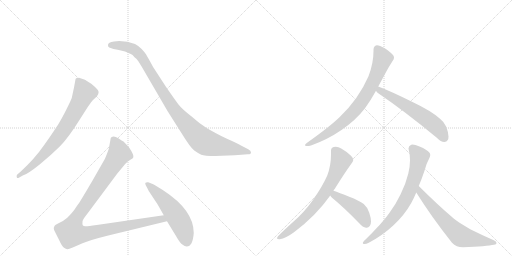
t = 0.00 s
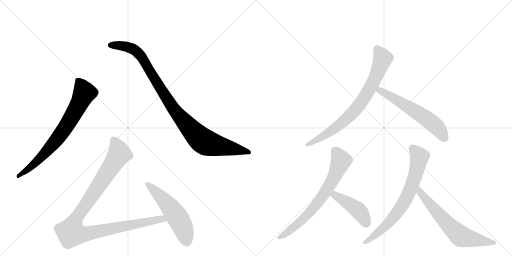
t = 1.75 s
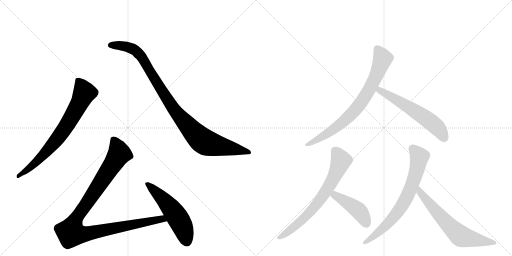
t = 3.50 s
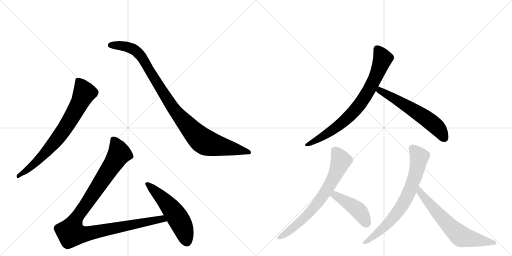
t = 5.24 s
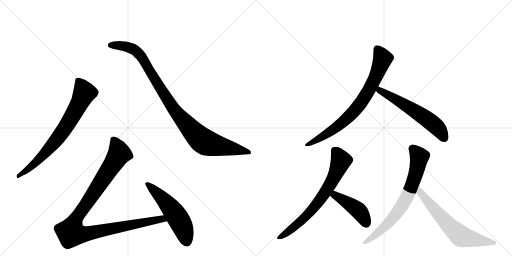
t = 6.99 s
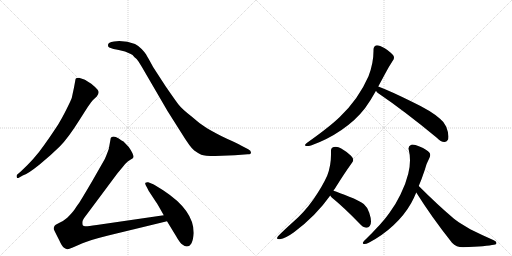
t = 8.74 s

The animated SVG that drew these frames (rendered in a browser with its animation timeline set to each time). Animation: 10 CSS @keyframes rules; one cycle of 8.74 s.

<svg version="1.1" viewBox="0 0 2048 1024" xmlns="http://www.w3.org/2000/svg">
  <g stroke="lightgray" stroke-dasharray="1,1" stroke-width="1" transform="scale(4, 4)">
    <line x1="0" y1="0" x2="256" y2="256"></line>
    <line x1="256" y1="0" x2="0" y2="256"></line>
    <line x1="128" y1="0" x2="128" y2="256"></line>
    <line x1="0" y1="128" x2="256" y2="128"></line>
    <line x1="256" y1="0" x2="512" y2="256"></line>
    <line x1="512" y1="0" x2="256" y2="256"></line>
    <line x1="384" y1="0" x2="384" y2="256"></line>
    <line x1="256" y1="128" x2="512" y2="128"></line>
  </g>
<g transform="scale(1, -1) translate(0, -850)">
   <style type="text/css">
    @keyframes keyframes0 {
      from {
       stroke: black;
       stroke-dashoffset: 744;
       stroke-width: 128;
       }
       71% {
       animation-timing-function: step-end;
       stroke: black;
       stroke-dashoffset: 0;
       stroke-width: 128;
       }
       to {
       stroke: black;
       stroke-width: 1024;
       }
       }
       #make-me-a-hanzi-animation-0 {
         animation: keyframes0 0.855469s both;
         animation-delay: 0.000000s;
         animation-timing-function: linear;
       }
    @keyframes keyframes1 {
      from {
       stroke: black;
       stroke-dashoffset: 1001;
       stroke-width: 128;
       }
       77% {
       animation-timing-function: step-end;
       stroke: black;
       stroke-dashoffset: 0;
       stroke-width: 128;
       }
       to {
       stroke: black;
       stroke-width: 1024;
       }
       }
       #make-me-a-hanzi-animation-1 {
         animation: keyframes1 1.064616s both;
         animation-delay: 0.855469s;
         animation-timing-function: linear;
       }
    @keyframes keyframes2 {
      from {
       stroke: black;
       stroke-dashoffset: 1068;
       stroke-width: 128;
       }
       78% {
       animation-timing-function: step-end;
       stroke: black;
       stroke-dashoffset: 0;
       stroke-width: 128;
       }
       to {
       stroke: black;
       stroke-width: 1024;
       }
       }
       #make-me-a-hanzi-animation-2 {
         animation: keyframes2 1.119141s both;
         animation-delay: 1.920085s;
         animation-timing-function: linear;
       }
    @keyframes keyframes3 {
      from {
       stroke: black;
       stroke-dashoffset: 541;
       stroke-width: 128;
       }
       64% {
       animation-timing-function: step-end;
       stroke: black;
       stroke-dashoffset: 0;
       stroke-width: 128;
       }
       to {
       stroke: black;
       stroke-width: 1024;
       }
       }
       #make-me-a-hanzi-animation-3 {
         animation: keyframes3 0.690267s both;
         animation-delay: 3.039225s;
         animation-timing-function: linear;
       }
    @keyframes keyframes4 {
      from {
       stroke: black;
       stroke-dashoffset: 779;
       stroke-width: 128;
       }
       72% {
       animation-timing-function: step-end;
       stroke: black;
       stroke-dashoffset: 0;
       stroke-width: 128;
       }
       to {
       stroke: black;
       stroke-width: 1024;
       }
       }
       #make-me-a-hanzi-animation-4 {
         animation: keyframes4 0.883952s both;
         animation-delay: 3.729492s;
         animation-timing-function: linear;
       }
    @keyframes keyframes5 {
      from {
       stroke: black;
       stroke-dashoffset: 591;
       stroke-width: 128;
       }
       66% {
       animation-timing-function: step-end;
       stroke: black;
       stroke-dashoffset: 0;
       stroke-width: 128;
       }
       to {
       stroke: black;
       stroke-width: 1024;
       }
       }
       #make-me-a-hanzi-animation-5 {
         animation: keyframes5 0.730957s both;
         animation-delay: 4.613444s;
         animation-timing-function: linear;
       }
    @keyframes keyframes6 {
      from {
       stroke: black;
       stroke-dashoffset: 710;
       stroke-width: 128;
       }
       70% {
       animation-timing-function: step-end;
       stroke: black;
       stroke-dashoffset: 0;
       stroke-width: 128;
       }
       to {
       stroke: black;
       stroke-width: 1024;
       }
       }
       #make-me-a-hanzi-animation-6 {
         animation: keyframes6 0.827799s both;
         animation-delay: 5.344401s;
         animation-timing-function: linear;
       }
    @keyframes keyframes7 {
      from {
       stroke: black;
       stroke-dashoffset: 441;
       stroke-width: 128;
       }
       59% {
       animation-timing-function: step-end;
       stroke: black;
       stroke-dashoffset: 0;
       stroke-width: 128;
       }
       to {
       stroke: black;
       stroke-width: 1024;
       }
       }
       #make-me-a-hanzi-animation-7 {
         animation: keyframes7 0.608887s both;
         animation-delay: 6.172201s;
         animation-timing-function: linear;
       }
    @keyframes keyframes8 {
      from {
       stroke: black;
       stroke-dashoffset: 722;
       stroke-width: 128;
       }
       70% {
       animation-timing-function: step-end;
       stroke: black;
       stroke-dashoffset: 0;
       stroke-width: 128;
       }
       to {
       stroke: black;
       stroke-width: 1024;
       }
       }
       #make-me-a-hanzi-animation-8 {
         animation: keyframes8 0.837565s both;
         animation-delay: 6.781087s;
         animation-timing-function: linear;
       }
    @keyframes keyframes9 {
      from {
       stroke: black;
       stroke-dashoffset: 651;
       stroke-width: 128;
       }
       68% {
       animation-timing-function: step-end;
       stroke: black;
       stroke-dashoffset: 0;
       stroke-width: 128;
       }
       to {
       stroke: black;
       stroke-width: 1024;
       }
       }
       #make-me-a-hanzi-animation-9 {
         animation: keyframes9 0.779785s both;
         animation-delay: 7.618652s;
         animation-timing-function: linear;
       }
</style>
<path d="M 91 148 Q 112 155 158.5 192.5 Q 205 230 239 264 Q 273 298 321 375 L 351 422 Q 368 446 371 449 L 387 464 Q 400 481 390.5 491.5 Q 381 502 365 515 Q 344 529 337 532 L 316 539 Q 310 539 304 537 Q 301 532 301 527 L 296 500 L 287 458 Q 284 449 265.5 412 Q 247 375 232 351.5 Q 217 328 177.5 271 Q 138 214 82 163 L 69 152 Q 65 148 67 141.5 Q 69 135 77 140 L 91 148 Z" fill="lightgray"></path> 
<path d="M 456 684 Q 432 682 432 670 Q 431 663 437 660 L 454 654 Q 466 652 475 650 L 500 644 L 523 634 Q 530 632 538 621 Q 547 615 554 604 L 567 583 L 670 406 L 725 319 Q 762 259 777 248 Q 792 237 805 231.5 Q 818 226 861 226 L 939 229 L 991 233 Q 1004 233 1004 240.5 Q 1004 248 993 253 L 964 268 Q 949 277 910 294 Q 857 320 826.5 338.5 Q 796 357 764 386 Q 727 415 714 432 Q 701 449 663 504 L 613 581 Q 590 623 584.5 632 Q 579 641 566.5 654 Q 554 667 540 674 Q 510 686 477 686 L 456 684 Z" fill="lightgray"></path> 
<path d="M 655 -11 L 387 -50 Q 347 -56 341 -55 Q 334 -54 331 -51 Q 329 -45 330 -36 Q 331 -28 347 -8 L 470 157 L 490 181 Q 503 198 511 204 L 523 212 Q 532 217 533 220 Q 537 230 515 262 L 494 284 Q 488 287 475 296 Q 462 304 454 304 Q 445 303 443 298 L 435 254 Q 422 218 417 210 L 369 126 Q 321 44 314 35 Q 307 26 299 13 Q 290 0 269 -21 Q 253 -35 236 -42 Q 219 -50 218 -54 Q 213 -62 216 -69 Q 219 -76 236 -109 Q 248 -136 256 -141 Q 264 -146 269 -147 Q 273 -148 291 -140 L 330 -123 Q 357 -111 433 -92 L 668 -35 C 697 -28 685 -7 655 -11 Z" fill="lightgray"></path> 
<path d="M 775 -82 Q 775 9 654 88 Q 619 111 608 115 L 593 121 Q 586 122 582 119 Q 579 116 583.5 108 Q 588 100 590 96 L 595 86 L 624 42 Q 630 34 655 -11 L 668 -35 L 704 -94 Q 720 -123 731 -129 Q 738 -136 747 -136 Q 771 -136 775 -82 Z" fill="lightgray"></path> 
<path d="M 1227 278 Q 1220 273 1220 270 Q 1220 267 1225 266 L 1229 266 Q 1235 266 1244 268 Q 1309 291 1366 330 Q 1423 369 1460 417 Q 1482 447 1504 487 L 1513 504 L 1541 556 Q 1555 583 1571 607 Q 1576 613 1576 619 Q 1576 623 1574 627 Q 1567 639 1539 657 Q 1518 669 1508 669 L 1507 669 Q 1494 666 1494 651 L 1494 646 Q 1494 597 1474 545 Q 1455 501 1425 458 Q 1395 416 1359 382 Q 1320 344 1227 278 Z" fill="lightgray"></path> 
<path d="M 1504 487 Q 1507 481 1513 477 Q 1619 405 1746 300 Q 1764 282 1777 282 L 1778 282 Q 1786 282 1791 290 Q 1794 295 1794 304 Q 1794 319 1785 343 Q 1776 363 1760 375 Q 1726 406 1648 443 Q 1561 486 1513 504 C 1485 515 1485 510 1504 487 Z" fill="lightgray"></path> 
<path d="M 1334 87 Q 1335 92 1338 93 Q 1375 153 1408 199 Q 1413 205 1413 210 Q 1413 218 1404 227 Q 1386 244 1365 256 Q 1354 263 1343 263 Q 1339 263 1335 262 Q 1324 260 1324 247 L 1324 231 Q 1324 187 1309 148 Q 1291 107 1254 53 Q 1216 -1 1170 -40 Q 1130 -76 1112 -95 Q 1108 -100 1108 -103 Q 1108 -107 1117 -107 L 1119 -107 Q 1143 -103 1176 -79 Q 1264 -13 1321 68 L 1334 87 Z" fill="lightgray"></path> 
<path d="M 1321 68 Q 1323 64 1327 60 Q 1377 19 1435 -41 Q 1452 -60 1464 -61 L 1467 -61 Q 1474 -61 1479 -54 Q 1484 -48 1484 -36 Q 1484 -22 1477 -1 Q 1470 21 1455 34 Q 1436 48 1397 63 Q 1356 80 1334 87 C 1306 96 1304 93 1321 68 Z" fill="lightgray"></path> 
<path d="M 1456 -114 Q 1451 -119 1451 -122 Q 1451 -125 1456 -126 L 1458 -126 Q 1465 -126 1475 -121 Q 1529 -93 1574 -51 Q 1618 -10 1645 38 Q 1656 58 1665 80 L 1675 106 Q 1687 134 1699 170 Q 1706 197 1718 219 Q 1721 225 1721 230 Q 1721 235 1718 239 Q 1709 251 1678 264 Q 1660 272 1650 272 Q 1647 272 1645 271 Q 1634 267 1634 256 Q 1634 254 1635 251 Q 1640 231 1640 209 Q 1640 183 1633 155 Q 1623 114 1602 72 Q 1583 32 1556 -4 Q 1528 -44 1456 -114 Z" fill="lightgray"></path> 
<path d="M 1665 80 Q 1727 -19 1808 -121 Q 1825 -139 1852 -139 Q 1948 -135 1976 -129 Q 1986 -127 1986 -123 L 1986 -122 Q 1986 -115 1975 -111 Q 1923 -88 1881 -67 L 1848 -47 Q 1831 -37 1816 -25 Q 1750 31 1675 106 C 1654 127 1649 105 1665 80 Z" fill="lightgray"></path> 
      <clipPath id="make-me-a-hanzi-clip-0">
      <path d="M 91 148 Q 112 155 158.5 192.5 Q 205 230 239 264 Q 273 298 321 375 L 351 422 Q 368 446 371 449 L 387 464 Q 400 481 390.5 491.5 Q 381 502 365 515 Q 344 529 337 532 L 316 539 Q 310 539 304 537 Q 301 532 301 527 L 296 500 L 287 458 Q 284 449 265.5 412 Q 247 375 232 351.5 Q 217 328 177.5 271 Q 138 214 82 163 L 69 152 Q 65 148 67 141.5 Q 69 135 77 140 L 91 148 Z" fill="lightgray"></path>
      </clipPath>
      <path clip-path="url(#make-me-a-hanzi-clip-0)" d="M 311 529 L 338 479 L 289 384 L 253 327 L 197 256 L 129 187 L 73 146 " fill="none" id="make-me-a-hanzi-animation-0" stroke-dasharray="616 1232" stroke-linecap="round"></path>

      <clipPath id="make-me-a-hanzi-clip-1">
      <path d="M 456 684 Q 432 682 432 670 Q 431 663 437 660 L 454 654 Q 466 652 475 650 L 500 644 L 523 634 Q 530 632 538 621 Q 547 615 554 604 L 567 583 L 670 406 L 725 319 Q 762 259 777 248 Q 792 237 805 231.5 Q 818 226 861 226 L 939 229 L 991 233 Q 1004 233 1004 240.5 Q 1004 248 993 253 L 964 268 Q 949 277 910 294 Q 857 320 826.5 338.5 Q 796 357 764 386 Q 727 415 714 432 Q 701 449 663 504 L 613 581 Q 590 623 584.5 632 Q 579 641 566.5 654 Q 554 667 540 674 Q 510 686 477 686 L 456 684 Z" fill="lightgray"></path>
      </clipPath>
      <path clip-path="url(#make-me-a-hanzi-clip-1)" d="M 443 669 L 506 664 L 548 643 L 582 598 L 687 425 L 765 331 L 811 287 L 867 268 L 995 241 " fill="none" id="make-me-a-hanzi-animation-1" stroke-dasharray="873 1746" stroke-linecap="round"></path>

      <clipPath id="make-me-a-hanzi-clip-2">
      <path d="M 655 -11 L 387 -50 Q 347 -56 341 -55 Q 334 -54 331 -51 Q 329 -45 330 -36 Q 331 -28 347 -8 L 470 157 L 490 181 Q 503 198 511 204 L 523 212 Q 532 217 533 220 Q 537 230 515 262 L 494 284 Q 488 287 475 296 Q 462 304 454 304 Q 445 303 443 298 L 435 254 Q 422 218 417 210 L 369 126 Q 321 44 314 35 Q 307 26 299 13 Q 290 0 269 -21 Q 253 -35 236 -42 Q 219 -50 218 -54 Q 213 -62 216 -69 Q 219 -76 236 -109 Q 248 -136 256 -141 Q 264 -146 269 -147 Q 273 -148 291 -140 L 330 -123 Q 357 -111 433 -92 L 668 -35 C 697 -28 685 -7 655 -11 Z" fill="lightgray"></path>
      </clipPath>
      <path clip-path="url(#make-me-a-hanzi-clip-2)" d="M 455 288 L 477 236 L 307 -20 L 289 -58 L 285 -82 L 333 -87 L 647 -25 L 659 -32 " fill="none" id="make-me-a-hanzi-animation-2" stroke-dasharray="940 1880" stroke-linecap="round"></path>

      <clipPath id="make-me-a-hanzi-clip-3">
      <path d="M 775 -82 Q 775 9 654 88 Q 619 111 608 115 L 593 121 Q 586 122 582 119 Q 579 116 583.5 108 Q 588 100 590 96 L 595 86 L 624 42 Q 630 34 655 -11 L 668 -35 L 704 -94 Q 720 -123 731 -129 Q 738 -136 747 -136 Q 771 -136 775 -82 Z" fill="lightgray"></path>
      </clipPath>
      <path clip-path="url(#make-me-a-hanzi-clip-3)" d="M 589 114 L 647 60 L 699 -3 L 729 -55 L 747 -116 " fill="none" id="make-me-a-hanzi-animation-3" stroke-dasharray="413 826" stroke-linecap="round"></path>

      <clipPath id="make-me-a-hanzi-clip-4">
      <path d="M 1227 278 Q 1220 273 1220 270 Q 1220 267 1225 266 L 1229 266 Q 1235 266 1244 268 Q 1309 291 1366 330 Q 1423 369 1460 417 Q 1482 447 1504 487 L 1513 504 L 1541 556 Q 1555 583 1571 607 Q 1576 613 1576 619 Q 1576 623 1574 627 Q 1567 639 1539 657 Q 1518 669 1508 669 L 1507 669 Q 1494 666 1494 651 L 1494 646 Q 1494 597 1474 545 Q 1455 501 1425 458 Q 1395 416 1359 382 Q 1320 344 1227 278 Z" fill="lightgray"></path>
      </clipPath>
      <path clip-path="url(#make-me-a-hanzi-clip-4)" d="M 1508 657 L 1531 616 L 1494 523 L 1450 447 L 1411 399 L 1360 352 L 1300 309 L 1226 272 " fill="none" id="make-me-a-hanzi-animation-4" stroke-dasharray="651 1302" stroke-linecap="round"></path>

      <clipPath id="make-me-a-hanzi-clip-5">
      <path d="M 1504 487 Q 1507 481 1513 477 Q 1619 405 1746 300 Q 1764 282 1777 282 L 1778 282 Q 1786 282 1791 290 Q 1794 295 1794 304 Q 1794 319 1785 343 Q 1776 363 1760 375 Q 1726 406 1648 443 Q 1561 486 1513 504 C 1485 515 1485 510 1504 487 Z" fill="lightgray"></path>
      </clipPath>
      <path clip-path="url(#make-me-a-hanzi-clip-5)" d="M 1516 497 L 1519 488 L 1709 373 L 1748 341 L 1778 297 " fill="none" id="make-me-a-hanzi-animation-5" stroke-dasharray="463 926" stroke-linecap="round"></path>

      <clipPath id="make-me-a-hanzi-clip-6">
      <path d="M 1334 87 Q 1335 92 1338 93 Q 1375 153 1408 199 Q 1413 205 1413 210 Q 1413 218 1404 227 Q 1386 244 1365 256 Q 1354 263 1343 263 Q 1339 263 1335 262 Q 1324 260 1324 247 L 1324 231 Q 1324 187 1309 148 Q 1291 107 1254 53 Q 1216 -1 1170 -40 Q 1130 -76 1112 -95 Q 1108 -100 1108 -103 Q 1108 -107 1117 -107 L 1119 -107 Q 1143 -103 1176 -79 Q 1264 -13 1321 68 L 1334 87 Z" fill="lightgray"></path>
      </clipPath>
      <path clip-path="url(#make-me-a-hanzi-clip-6)" d="M 1337 249 L 1364 208 L 1311 96 L 1263 27 L 1221 -18 L 1159 -72 L 1114 -101 " fill="none" id="make-me-a-hanzi-animation-6" stroke-dasharray="582 1164" stroke-linecap="round"></path>

      <clipPath id="make-me-a-hanzi-clip-7">
      <path d="M 1321 68 Q 1323 64 1327 60 Q 1377 19 1435 -41 Q 1452 -60 1464 -61 L 1467 -61 Q 1474 -61 1479 -54 Q 1484 -48 1484 -36 Q 1484 -22 1477 -1 Q 1470 21 1455 34 Q 1436 48 1397 63 Q 1356 80 1334 87 C 1306 96 1304 93 1321 68 Z" fill="lightgray"></path>
      </clipPath>
      <path clip-path="url(#make-me-a-hanzi-clip-7)" d="M 1336 78 L 1340 68 L 1436 7 L 1466 -45 " fill="none" id="make-me-a-hanzi-animation-7" stroke-dasharray="313 626" stroke-linecap="round"></path>

      <clipPath id="make-me-a-hanzi-clip-8">
      <path d="M 1456 -114 Q 1451 -119 1451 -122 Q 1451 -125 1456 -126 L 1458 -126 Q 1465 -126 1475 -121 Q 1529 -93 1574 -51 Q 1618 -10 1645 38 Q 1656 58 1665 80 L 1675 106 Q 1687 134 1699 170 Q 1706 197 1718 219 Q 1721 225 1721 230 Q 1721 235 1718 239 Q 1709 251 1678 264 Q 1660 272 1650 272 Q 1647 272 1645 271 Q 1634 267 1634 256 Q 1634 254 1635 251 Q 1640 231 1640 209 Q 1640 183 1633 155 Q 1623 114 1602 72 Q 1583 32 1556 -4 Q 1528 -44 1456 -114 Z" fill="lightgray"></path>
      </clipPath>
      <path clip-path="url(#make-me-a-hanzi-clip-8)" d="M 1649 257 L 1677 223 L 1661 146 L 1619 45 L 1555 -41 L 1489 -100 L 1457 -120 " fill="none" id="make-me-a-hanzi-animation-8" stroke-dasharray="594 1188" stroke-linecap="round"></path>

      <clipPath id="make-me-a-hanzi-clip-9">
      <path d="M 1665 80 Q 1727 -19 1808 -121 Q 1825 -139 1852 -139 Q 1948 -135 1976 -129 Q 1986 -127 1986 -123 L 1986 -122 Q 1986 -115 1975 -111 Q 1923 -88 1881 -67 L 1848 -47 Q 1831 -37 1816 -25 Q 1750 31 1675 106 C 1654 127 1649 105 1665 80 Z" fill="lightgray"></path>
      </clipPath>
      <path clip-path="url(#make-me-a-hanzi-clip-9)" d="M 1678 97 L 1679 82 L 1737 12 L 1844 -95 L 1979 -122 " fill="none" id="make-me-a-hanzi-animation-9" stroke-dasharray="523 1046" stroke-linecap="round"></path>

</g>
</svg>
